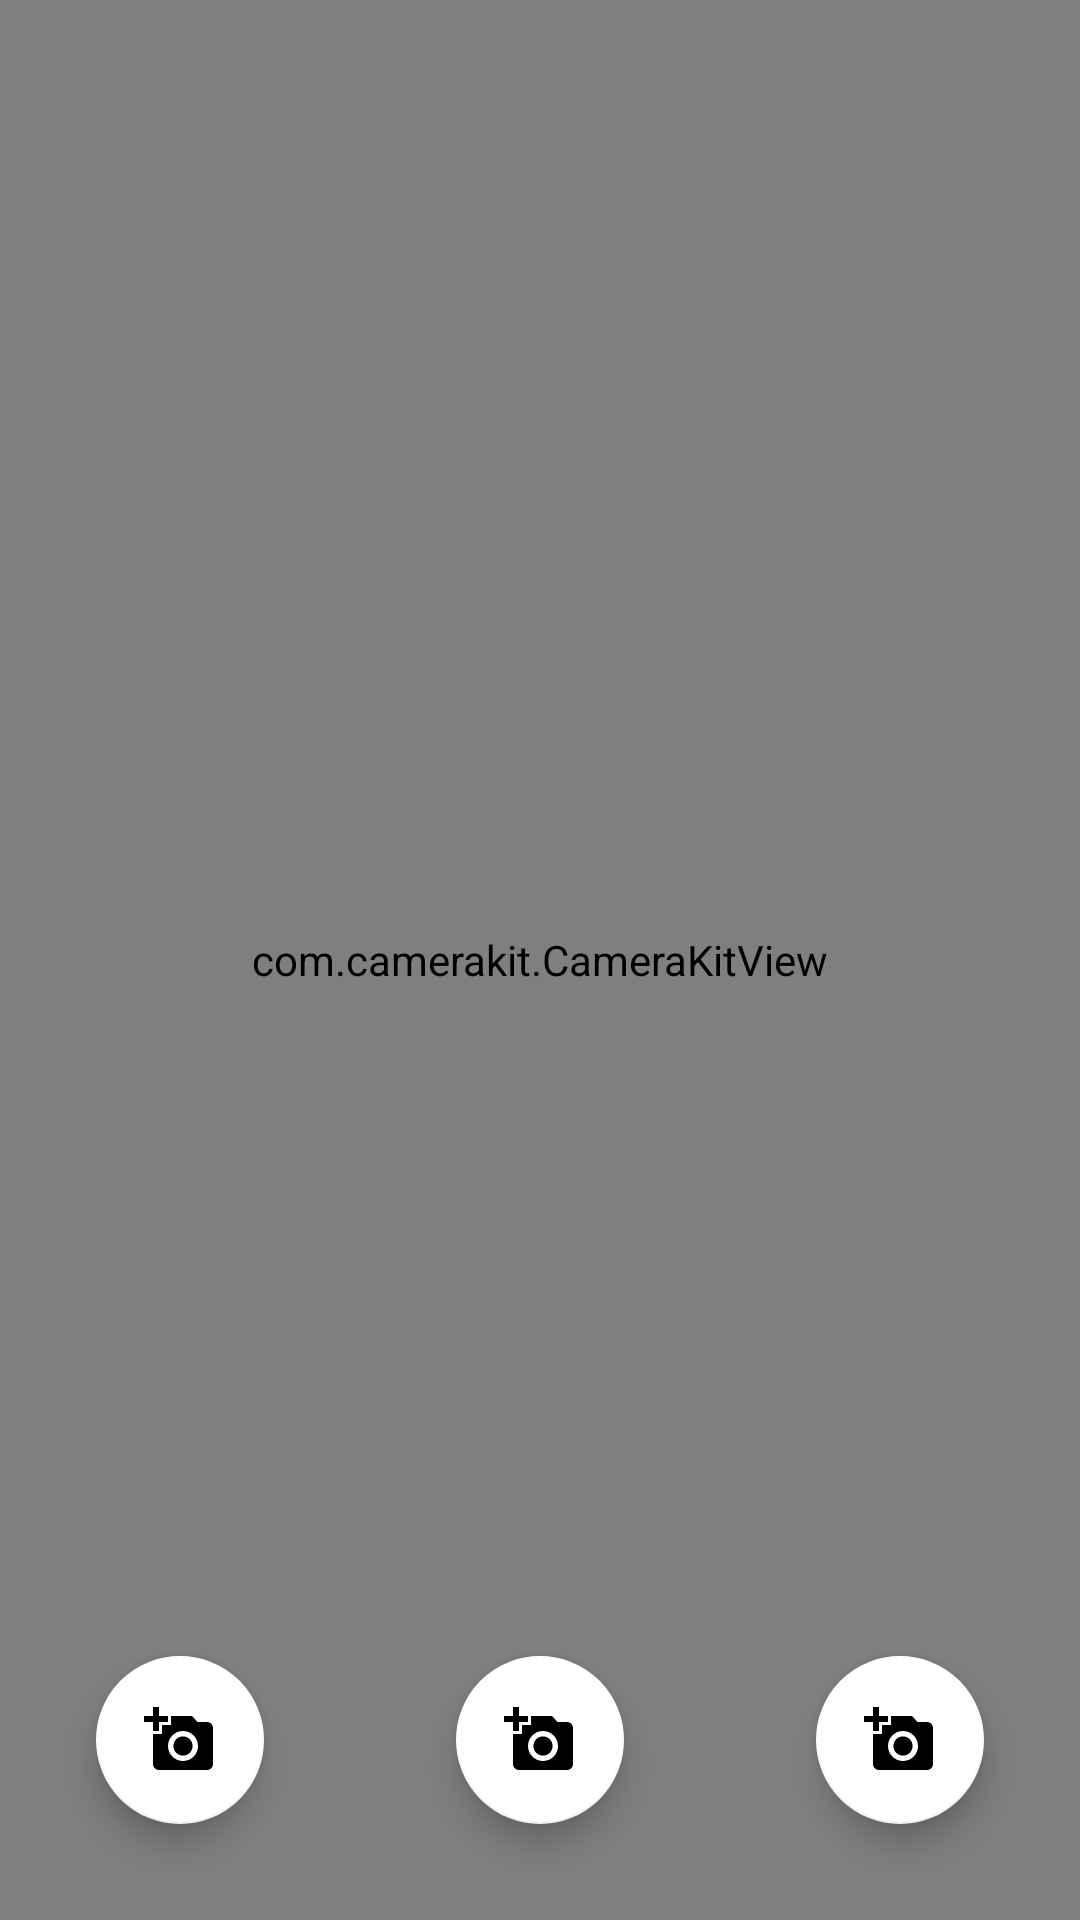

This screen was rendered from an Android layout file. Write that file and the resources it references.
<!-- AndroidManifest.xml: fallback theme Theme.MaterialComponents.DayNight.NoActionBar -->
<!-- res/layout/fragment_camer.xml -->
<?xml version="1.0" encoding="utf-8"?>
<RelativeLayout
    xmlns:android="http://schemas.android.com/apk/res/android"
    xmlns:tools="http://schemas.android.com/tools"
    xmlns:app="http://schemas.android.com/apk/res-auto"
    android:layout_width="match_parent"
    android:layout_height="match_parent"
    android:orientation="vertical">

    <com.camerakit.CameraKitView
        android:id="@+id/camera"
        android:layout_width="match_parent"
        android:layout_height="match_parent" />

    <com.google.android.material.floatingactionbutton.FloatingActionButton
        android:id="@+id/fab_camera"
        android:layout_width="wrap_content"
        android:layout_height="wrap_content"
        app:fabSize="normal"
        android:src="@drawable/ic_add_pic"
        android:layout_alignParentBottom="true"
        android:layout_margin="32dp"
        android:layout_centerHorizontal="true"
        app:backgroundTint="@android:color/white"/>

    <com.google.android.material.floatingactionbutton.FloatingActionButton
        android:id="@+id/fab_flash"
        android:layout_width="wrap_content"
        android:layout_height="wrap_content"
        app:fabSize="normal"
        android:src="@drawable/ic_add_pic"
        android:layout_alignParentBottom="true"
        android:layout_margin="32dp"
        app:backgroundTint="@android:color/white"/>

    <com.google.android.material.floatingactionbutton.FloatingActionButton
        android:id="@+id/fab_switch_camera"
        android:layout_width="wrap_content"
        android:layout_height="wrap_content"
        app:fabSize="normal"
        android:src="@drawable/ic_add_pic"
        android:layout_alignParentBottom="true"
        android:layout_margin="32dp"
        android:layout_alignParentRight="true"
        app:backgroundTint="@android:color/white"/>

</RelativeLayout>
<!-- resources referenced by this layout -->
<resources>
  <!-- drawable ic_add_pic (drawable) -->
  <vector android:height="24dp" android:tint="#99CA26"
      android:viewportHeight="24" android:viewportWidth="24"
      android:width="24dp" xmlns:android="http://schemas.android.com/apk/res/android">
      <path android:fillColor="@android:color/white" android:pathData="M3,4V1h2v3h3v2H5v3H3V6H0V4H3zM6,10V7h3V4h7l1.83,2H21c1.1,0 2,0.9 2,2v12c0,1.1 -0.9,2 -2,2H5c-1.1,0 -2,-0.9 -2,-2V10H6zM13,19c2.76,0 5,-2.24 5,-5s-2.24,-5 -5,-5s-5,2.24 -5,5S10.24,19 13,19zM9.8,14c0,1.77 1.43,3.2 3.2,3.2s3.2,-1.43 3.2,-3.2s-1.43,-3.2 -3.2,-3.2S9.8,12.23 9.8,14z"/>
  </vector>
</resources>
